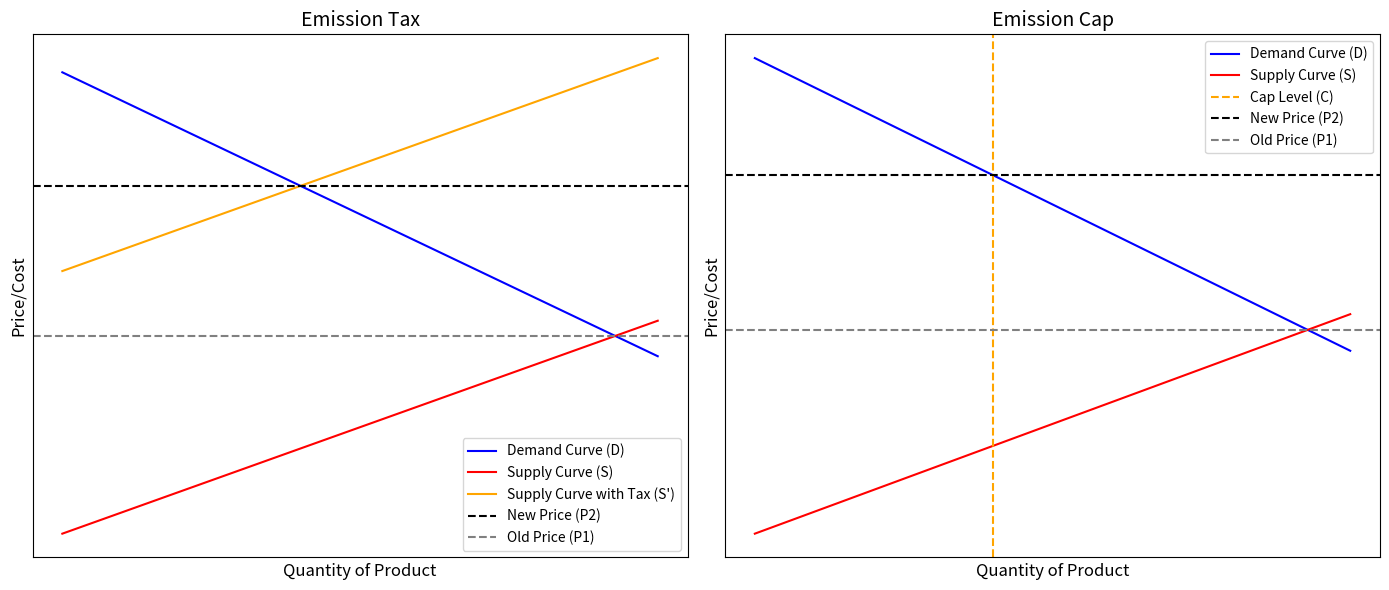

The matplotlib source for this figure:
import matplotlib.pyplot as plt
import numpy as np
from scipy.optimize import fsolve

# Define the demand and supply functions
def demand(quantity):
    return 150 - 0.8 * quantity

def supply(quantity):
    return 20 + 0.6 * quantity

# Define the function for the difference between demand and supply
def equilibrium(quantity):
    return demand(quantity) - supply(quantity)

# Use fsolve to find the equilibrium quantity
initial_guess = 50  # Initial guess for the quantity
equilibrium_quantity = fsolve(equilibrium, initial_guess)[0]

# Calculate the equilibrium price
equilibrium_price = demand(equilibrium_quantity)

# Define the supply function with tax
tax_shift_larger = 74  # Larger shift for the supply curve due to tax
def supply_tax_adjusted_larger(quantity):
    return supply(quantity) + tax_shift_larger

# Define the function for the difference between demand and supply with tax
def equilibrium_tax(quantity):
    return demand(quantity) - supply_tax_adjusted_larger(quantity)

# Use fsolve to find the equilibrium quantity with tax
equilibrium_quantity_tax = fsolve(equilibrium_tax, initial_guess)[0]

# Calculate the equilibrium price with tax
equilibrium_price_tax = demand(equilibrium_quantity_tax)

# Set the cap level and calculate the new price under the cap
cap_quantity_adjusted = 40  # Adjust the quantity to match the new price under tax
price_cap_adjusted = np.interp(cap_quantity_adjusted, np.linspace(0, 100, 200), demand(np.linspace(0, 100, 200)))

# Set up the figure
fig, axs = plt.subplots(1, 2, figsize=(14, 6))

# Emission Tax (left graph)
quantity = np.linspace(0, 100, 200)
axs[0].plot(quantity, demand(quantity), label="Demand Curve (D)", color='blue')
axs[0].plot(quantity, supply(quantity), label="Supply Curve (S)", color='red')
axs[0].plot(quantity, supply_tax_adjusted_larger(quantity), label="Supply Curve with Tax (S')", color='orange')
axs[0].axhline(y=equilibrium_price_tax, color='black', linestyle='--', label="New Price (P2)")
axs[0].axhline(y=equilibrium_price, color='grey', linestyle='--', label="Old Price (P1)")

# Labels and title for the first graph
axs[0].set_title("Emission Tax", fontsize=14)
axs[0].set_xlabel("Quantity of Product", fontsize=12)
axs[0].set_ylabel("Price/Cost", fontsize=12)
axs[0].legend(fontsize=10)
axs[0].grid(True)
axs[0].set_xticks([])  # Remove x-axis numbers
axs[0].set_yticks([])  # Remove y-axis numbers

# Emission Cap (right graph)
axs[1].plot(quantity, demand(quantity), label="Demand Curve (D)", color='blue')
axs[1].plot(quantity, supply(quantity), label="Supply Curve (S)", color='red')
axs[1].axvline(x=cap_quantity_adjusted, color='orange', linestyle='--', label="Cap Level (C)")
axs[1].axhline(y=price_cap_adjusted, color='black', linestyle='--', label="New Price (P2)")
axs[1].axhline(y=equilibrium_price, color='grey', linestyle='--', label="Old Price (P1)")

# Labels and title for the second graph
axs[1].set_title("Emission Cap", fontsize=14)
axs[1].set_xlabel("Quantity of Product", fontsize=12)
axs[1].set_ylabel("Price/Cost", fontsize=12)
axs[1].legend(fontsize=10)
axs[1].grid(True)
axs[1].set_xticks([])  # Remove x-axis numbers
axs[1].set_yticks([])  # Remove y-axis numbers

# Display the graphs
plt.tight_layout()
plt.show()
